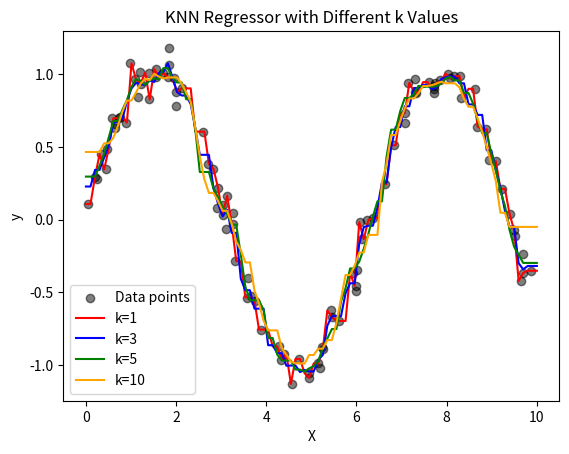

Generate this figure with matplotlib:
"""
K-Nearest Neighbors Regressor

Description:
KNN Regressor predicts the target value for a new data point by averaging the target values
of its k nearest neighbors in the feature space.

Core Intuition:
The algorithm assumes that similar data points (close in feature space) have similar target values.
It finds the k most similar training examples and averages their targets.

Best For:
- Non-linear relationships
- When the decision boundary is irregular
- Small to medium datasets

Pros:
- Simple and intuitive
- No training phase (lazy learning)
- Can capture complex patterns
- Robust to outliers in predictions

Cons:
- Computationally expensive for large datasets
- Sensitive to choice of k and distance metric
- Doesn't handle high-dimensional data well (curse of dimensionality)
- Requires feature scaling

Key Hyperparameters:
- n_neighbors (k): Number of neighbors to consider (default: 5)
- metric: Distance metric ('euclidean', 'manhattan', etc.)
"""

import numpy as np
import matplotlib.pyplot as plt

class KNNRegressor:
    def __init__(self, n_neighbors=5, metric='euclidean'):
        self.n_neighbors = n_neighbors
        self.metric = metric
        self.X_train = None
        self.y_train = None

    def fit(self, X, y):
        """
        Store the training data (no actual training for KNN).

        Parameters:
        X: array-like, shape (n_samples, n_features)
        y: array-like, shape (n_samples,)
        """
        self.X_train = np.asarray(X)
        self.y_train = np.asarray(y)

    def _distance(self, x1, x2):
        """Calculate distance between two points."""
        if self.metric == 'euclidean':
            return np.sqrt(np.sum((x1 - x2) ** 2))
        elif self.metric == 'manhattan':
            return np.sum(np.abs(x1 - x2))
        else:
            raise ValueError(f"Unsupported metric: {self.metric}")

    def predict(self, X):
        """
        Predict target values for given features.

        Parameters:
        X: array-like, shape (n_samples, n_features)

        Returns:
        y_pred: array-like, shape (n_samples,)
        """
        if self.X_train is None:
            raise ValueError("Model not fitted. Call fit() first.")

        X = np.asarray(X)
        y_pred = []

        for x in X:
            # Calculate distances to all training points
            distances = [self._distance(x, x_train) for x_train in self.X_train]

            # Find k nearest neighbors
            k_indices = np.argsort(distances)[:self.n_neighbors]
            k_nearest_targets = self.y_train[k_indices]

            # Average the targets
            prediction = np.mean(k_nearest_targets)
            y_pred.append(prediction)

        return np.array(y_pred)

    def score(self, X, y):
        """
        Calculate R-squared score.

        Parameters:
        X: array-like, shape (n_samples, n_features)
        y: array-like, shape (n_samples,)

        Returns:
        r2: float
        """
        y_pred = self.predict(X)
        ss_res = np.sum((y - y_pred) ** 2)
        ss_tot = np.sum((y - np.mean(y)) ** 2)
        return 1 - (ss_res / ss_tot) if ss_tot != 0 else 0

# Example usage
if __name__ == "__main__":
    # Generate synthetic data
    np.random.seed(42)
    X = np.random.rand(100, 1) * 10
    y = np.sin(X).ravel() + np.random.randn(100) * 0.1

    # Test different k values
    k_values = [1, 3, 5, 10]
    colors = ['red', 'blue', 'green', 'orange']

    plt.scatter(X, y, color='black', alpha=0.5, label='Data points')

    X_test = np.linspace(0, 10, 100).reshape(-1, 1)

    for k, color in zip(k_values, colors):
        model = KNNRegressor(n_neighbors=k)
        model.fit(X, y)
        y_pred = model.predict(X_test)
        plt.plot(X_test, y_pred, color=color, label=f'k={k}')
        print(f"k={k}, R-squared: {model.score(X, y):.4f}")

    plt.xlabel('X')
    plt.ylabel('y')
    plt.title('KNN Regressor with Different k Values')
    plt.legend()
    plt.show()
